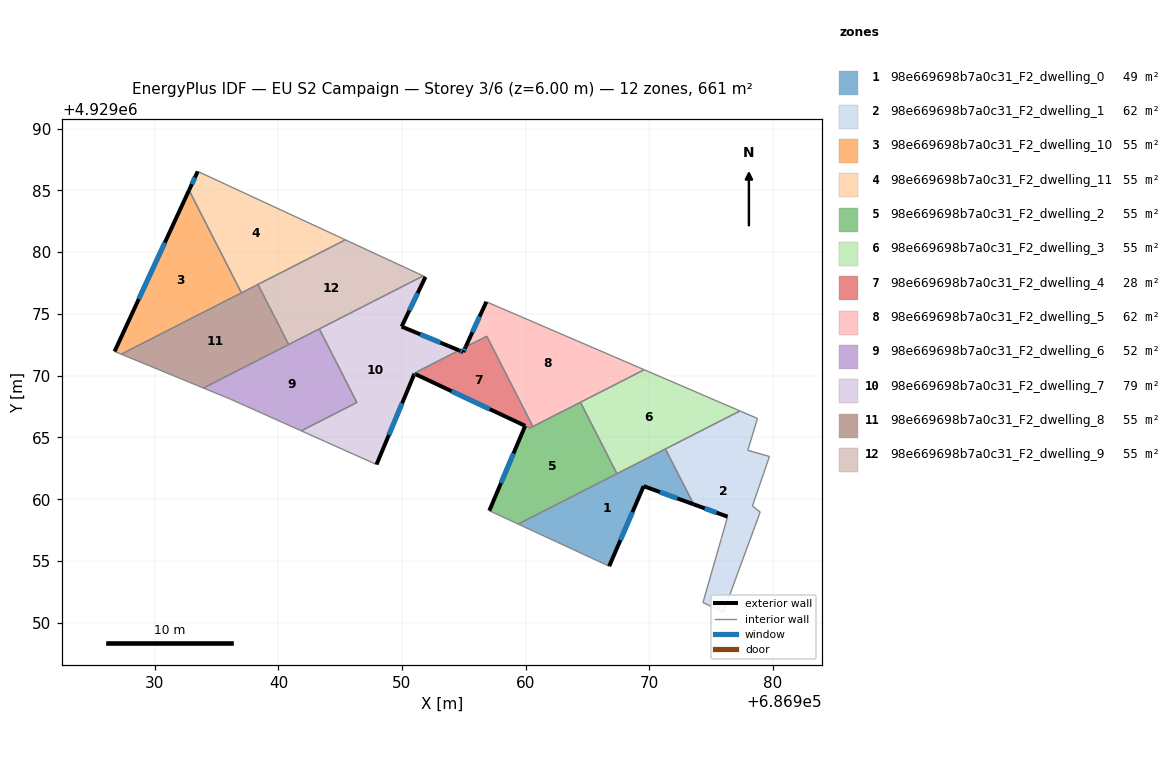
=== STOREY PLAN SPEC (per zone: floor XY polygon, exterior-wall plan segments, windows/doors) ===
zone 1: 98e669698b7a0c31_F2_dwelling_0  (48.5 m²)
  floor: (686971.32, 4929064.07) (686973.60, 4929059.59) (686969.56, 4929061.06) (686966.77, 4929054.58) (686959.41, 4929057.99)
  exterior wall: (686969.56, 4929061.06) – (686973.60, 4929059.59)  [4.3 m]
    window: (686970.87, 4929060.58) – (686972.29, 4929060.07)  [1.6 m²]
  exterior wall: (686966.77, 4929054.58) – (686969.56, 4929061.06)  [7.1 m]
    window: (686967.68, 4929056.69) – (686968.65, 4929058.95)  [2.6 m²]
  interior walls: 4
zone 2: 98e669698b7a0c31_F2_dwelling_1  (61.6 m²)
  floor: (686978.77, 4929066.54) (686977.99, 4929063.96) (686979.74, 4929063.46) (686978.36, 4929059.46) (686978.99, 4929058.96) (686976.01, 4929050.85) (686974.36, 4929051.64) (686975.85, 4929056.83) (686976.35, 4929058.59) (686973.60, 4929059.59) (686971.32, 4929064.07) (686977.35, 4929067.14)
  exterior wall: (686973.60, 4929059.59) – (686976.35, 4929058.59)  [2.9 m]
    window: (686974.50, 4929059.26) – (686975.46, 4929058.91)  [1.1 m²]
  interior walls: 11
zone 3: 98e669698b7a0c31_F2_dwelling_10  (55.1 m²)
  floor: (686932.77, 4929085.01) (686937.01, 4929076.70) (686927.28, 4929071.74) (686926.74, 4929071.96)
  exterior wall: (686932.77, 4929085.01) – (686926.74, 4929071.96)  [14.4 m]
    window: (686930.81, 4929080.76) – (686928.70, 4929076.20)  [5.3 m²]
  interior walls: 3
zone 4: 98e669698b7a0c31_F2_dwelling_11  (55.1 m²)
  floor: (686945.42, 4929080.99) (686937.01, 4929076.70) (686932.77, 4929085.01) (686933.47, 4929086.53)
  exterior wall: (686933.47, 4929086.53) – (686932.77, 4929085.01)  [1.7 m]
    window: (686933.24, 4929086.03) – (686932.99, 4929085.50)  [0.6 m²]
  interior walls: 4
zone 5: 98e669698b7a0c31_F2_dwelling_2  (55.2 m²)
  floor: (686964.44, 4929067.85) (686967.40, 4929062.06) (686959.41, 4929057.99) (686957.07, 4929059.07) (686959.97, 4929065.94) (686960.35, 4929065.76)
  exterior wall: (686959.97, 4929065.94) – (686957.07, 4929059.07)  [7.5 m]
    window: (686959.03, 4929063.71) – (686958.01, 4929061.30)  [2.7 m²]
  interior walls: 6
zone 6: 98e669698b7a0c31_F2_dwelling_3  (55.1 m²)
  floor: (686977.35, 4929067.14) (686967.40, 4929062.06) (686964.44, 4929067.85) (686969.61, 4929070.48)
  interior walls: 5
zone 7: 98e669698b7a0c31_F2_dwelling_4  (28.2 m²)
  floor: (686956.86, 4929073.19) (686960.59, 4929065.88) (686960.35, 4929065.76) (686951.15, 4929070.10) (686951.24, 4929070.33) (686954.62, 4929072.05) (686954.96, 4929071.91) (686955.15, 4929072.32)
  exterior wall: (686954.96, 4929071.91) – (686954.62, 4929072.05)  [0.4 m]
    window: (686954.85, 4929071.96) – (686954.73, 4929072.00)  [0.1 m²]
  exterior wall: (686955.15, 4929072.32) – (686954.96, 4929071.91)  [0.4 m]
    window: (686955.09, 4929072.19) – (686955.02, 4929072.04)  [0.2 m²]
  exterior wall: (686951.15, 4929070.10) – (686959.96, 4929065.94)  [9.7 m]
    window: (686954.01, 4929068.75) – (686957.10, 4929067.29)  [3.6 m²]
  interior walls: 6
zone 8: 98e669698b7a0c31_F2_dwelling_5  (61.6 m²)
  floor: (686969.61, 4929070.48) (686960.59, 4929065.88) (686956.86, 4929073.19) (686955.15, 4929072.32) (686956.83, 4929075.98)
  exterior wall: (686956.83, 4929075.98) – (686955.15, 4929072.32)  [4.0 m]
    window: (686956.28, 4929074.79) – (686955.69, 4929073.51)  [1.5 m²]
  interior walls: 5
zone 9: 98e669698b7a0c31_F2_dwelling_6  (51.8 m²)
  floor: (686943.31, 4929073.78) (686946.35, 4929067.83) (686941.85, 4929065.54) (686936.12, 4929068.10) (686933.93, 4929069.00)
  interior walls: 6
zone 10: 98e669698b7a0c31_F2_dwelling_7  (78.6 m²)
  floor: (686951.90, 4929077.99) (686949.97, 4929073.97) (686954.62, 4929072.05) (686951.24, 4929070.33) (686951.15, 4929070.10) (686951.01, 4929070.16) (686947.94, 4929062.81) (686941.85, 4929065.54) (686946.35, 4929067.83) (686943.31, 4929073.78) (686951.72, 4929078.07)
  exterior wall: (686949.97, 4929073.97) – (686951.90, 4929077.99)  [4.5 m]
    window: (686950.60, 4929075.28) – (686951.27, 4929076.68)  [1.6 m²]
  exterior wall: (686954.62, 4929072.05) – (686949.97, 4929073.97)  [5.0 m]
    window: (686953.11, 4929072.67) – (686951.48, 4929073.35)  [1.8 m²]
  exterior wall: (686951.01, 4929070.16) – (686951.15, 4929070.10)  [0.2 m]
    window: (686951.05, 4929070.14) – (686951.10, 4929070.12)  [0.1 m²]
  exterior wall: (686947.94, 4929062.81) – (686951.01, 4929070.16)  [8.0 m]
    window: (686948.94, 4929065.20) – (686950.01, 4929067.77)  [2.9 m²]
  interior walls: 7
zone 11: 98e669698b7a0c31_F2_dwelling_8  (55.1 m²)
  floor: (686938.35, 4929077.38) (686940.83, 4929072.52) (686933.93, 4929069.00) (686927.28, 4929071.74)
  interior walls: 5
zone 12: 98e669698b7a0c31_F2_dwelling_9  (55.1 m²)
  floor: (686951.72, 4929078.07) (686940.83, 4929072.52) (686938.35, 4929077.38) (686945.42, 4929080.99)
  interior walls: 5

=== DERIVED (storey summary) ===
Building: EU S2 Campaign
Storey: 3 of 6  (floor level z = 6.00 m)
Storey gross floor area: 661.1 m²
Zones on this storey: 12
  - 98e669698b7a0c31_F2_dwelling_0: floor 48.5 m²; exterior wall 11.4 m (34.1 m²); 2 window(s) 4.2 m²; WWR 12.2%
  - 98e669698b7a0c31_F2_dwelling_1: floor 61.6 m²; exterior wall 2.9 m (8.8 m²); 1 window(s) 1.1 m²; WWR 12.2%
  - 98e669698b7a0c31_F2_dwelling_10: floor 55.1 m²; exterior wall 14.4 m (43.1 m²); 1 window(s) 5.3 m²; WWR 12.2%
  - 98e669698b7a0c31_F2_dwelling_11: floor 55.1 m²; exterior wall 1.7 m (5.0 m²); 1 window(s) 0.6 m²; WWR 12.2%
  - 98e669698b7a0c31_F2_dwelling_2: floor 55.2 m²; exterior wall 7.5 m (22.4 m²); 1 window(s) 2.7 m²; WWR 12.2%
  - 98e669698b7a0c31_F2_dwelling_3: floor 55.1 m²
  - 98e669698b7a0c31_F2_dwelling_4: floor 28.2 m²; exterior wall 10.6 m (31.7 m²); 3 window(s) 3.9 m²; WWR 12.2%
  - 98e669698b7a0c31_F2_dwelling_5: floor 61.6 m²; exterior wall 4.0 m (12.1 m²); 1 window(s) 1.5 m²; WWR 12.2%
  - 98e669698b7a0c31_F2_dwelling_6: floor 51.8 m²
  - 98e669698b7a0c31_F2_dwelling_7: floor 78.6 m²; exterior wall 17.6 m (52.8 m²); 4 window(s) 6.5 m²; WWR 12.2%
  - 98e669698b7a0c31_F2_dwelling_8: floor 55.1 m²
  - 98e669698b7a0c31_F2_dwelling_9: floor 55.1 m²
Zone adjacency (shared interzone walls):
  - 98e669698b7a0c31_F2_dwelling_0 ↔ 98e669698b7a0c31_F2_dwelling_1
  - 98e669698b7a0c31_F2_dwelling_0 ↔ 98e669698b7a0c31_F2_dwelling_2
  - 98e669698b7a0c31_F2_dwelling_0 ↔ 98e669698b7a0c31_F2_dwelling_3
  - 98e669698b7a0c31_F2_dwelling_1 ↔ 98e669698b7a0c31_F2_dwelling_3
  - 98e669698b7a0c31_F2_dwelling_10 ↔ 98e669698b7a0c31_F2_dwelling_11
  - 98e669698b7a0c31_F2_dwelling_10 ↔ 98e669698b7a0c31_F2_dwelling_8
  - 98e669698b7a0c31_F2_dwelling_11 ↔ 98e669698b7a0c31_F2_dwelling_8
  - 98e669698b7a0c31_F2_dwelling_11 ↔ 98e669698b7a0c31_F2_dwelling_9
  - 98e669698b7a0c31_F2_dwelling_2 ↔ 98e669698b7a0c31_F2_dwelling_3
  - 98e669698b7a0c31_F2_dwelling_2 ↔ 98e669698b7a0c31_F2_dwelling_4
  - 98e669698b7a0c31_F2_dwelling_2 ↔ 98e669698b7a0c31_F2_dwelling_5
  - 98e669698b7a0c31_F2_dwelling_3 ↔ 98e669698b7a0c31_F2_dwelling_5
  - 98e669698b7a0c31_F2_dwelling_4 ↔ 98e669698b7a0c31_F2_dwelling_5
  - 98e669698b7a0c31_F2_dwelling_4 ↔ 98e669698b7a0c31_F2_dwelling_7
  - 98e669698b7a0c31_F2_dwelling_6 ↔ 98e669698b7a0c31_F2_dwelling_7
  - 98e669698b7a0c31_F2_dwelling_6 ↔ 98e669698b7a0c31_F2_dwelling_8
  - 98e669698b7a0c31_F2_dwelling_6 ↔ 98e669698b7a0c31_F2_dwelling_9
  - 98e669698b7a0c31_F2_dwelling_7 ↔ 98e669698b7a0c31_F2_dwelling_9
  - 98e669698b7a0c31_F2_dwelling_8 ↔ 98e669698b7a0c31_F2_dwelling_9